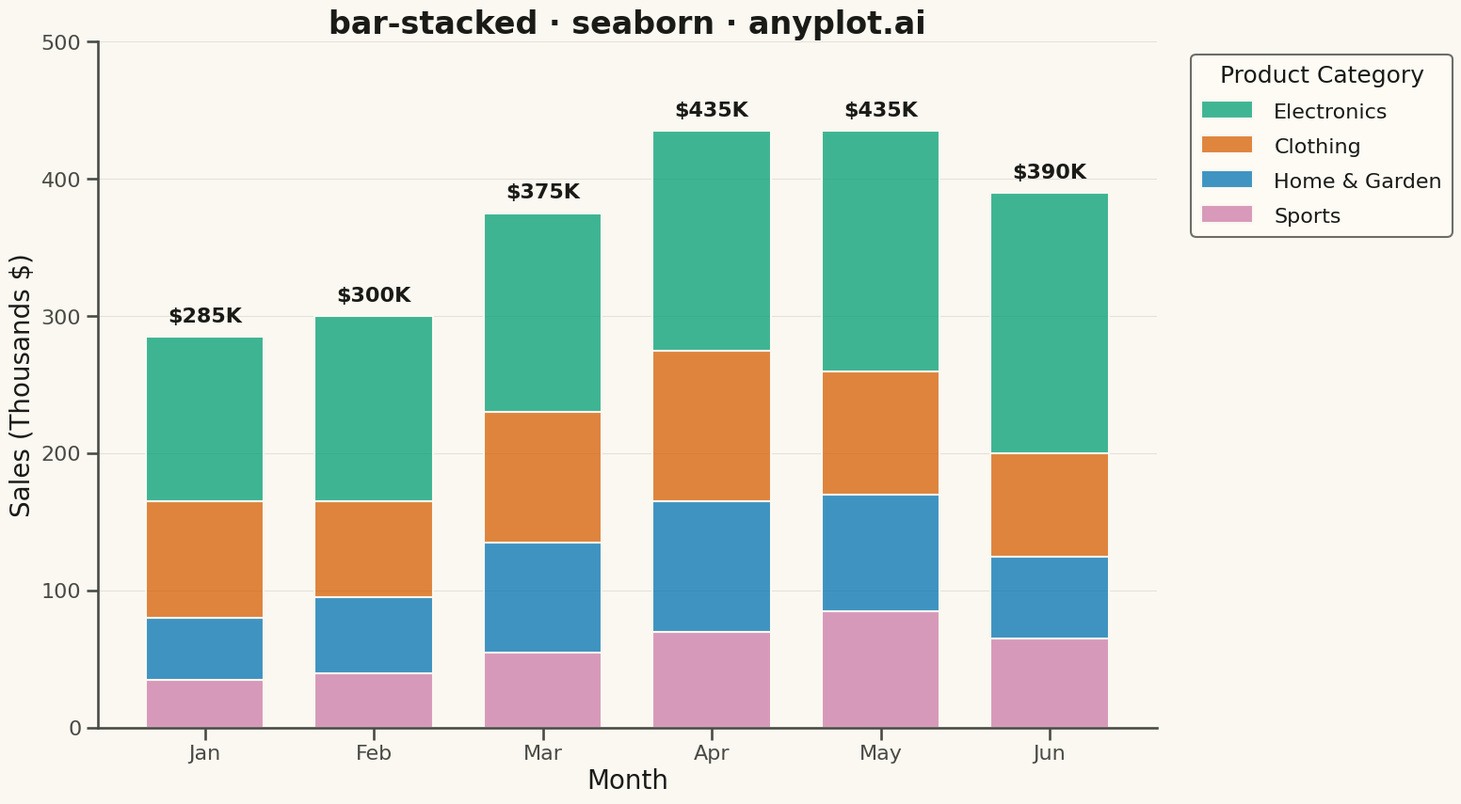

This figure's Python source:
"""anyplot.ai
bar-stacked: Stacked Bar Chart
Library: seaborn 0.13.2 | Python 3.13.11
Quality: 91 | Updated: 2025-05-09
"""

import os

import matplotlib.pyplot as plt
import numpy as np
import pandas as pd
import seaborn as sns


# Theme tokens
THEME = os.getenv("ANYPLOT_THEME", "light")
PAGE_BG = "#FAF8F1" if THEME == "light" else "#1A1A17"
ELEVATED_BG = "#FFFDF6" if THEME == "light" else "#242420"
INK = "#1A1A17" if THEME == "light" else "#F0EFE8"
INK_SOFT = "#4A4A44" if THEME == "light" else "#B8B7B0"

# Okabe-Ito palette (first series always #009E73)
OKABE_ITO = ["#009E73", "#D55E00", "#0072B2", "#CC79A7"]

# Data - Monthly sales by product category
np.random.seed(42)
categories = ["Jan", "Feb", "Mar", "Apr", "May", "Jun"]
products = ["Electronics", "Clothing", "Home & Garden", "Sports"]

data = {
    "Month": categories * len(products),
    "Product": [p for p in products for _ in categories],
    "Sales": [
        # Electronics - highest, growing trend
        120,
        135,
        145,
        160,
        175,
        190,
        # Clothing - seasonal variation
        85,
        70,
        95,
        110,
        90,
        75,
        # Home & Garden - spring/summer peak
        45,
        55,
        80,
        95,
        85,
        60,
        # Sports - summer peak
        35,
        40,
        55,
        70,
        85,
        65,
    ],
}

df = pd.DataFrame(data)

# Preserve category order
df["Month"] = pd.Categorical(df["Month"], categories=categories, ordered=True)
# Order products by total sales (largest at bottom of stack)
product_totals = df.groupby("Product")["Sales"].sum().sort_values(ascending=False)
ordered_products = product_totals.index.tolist()
df["Product"] = pd.Categorical(df["Product"], categories=ordered_products, ordered=True)

# Set theme and styling
sns.set_theme(
    style="ticks",
    rc={
        "figure.facecolor": PAGE_BG,
        "axes.facecolor": PAGE_BG,
        "axes.edgecolor": INK_SOFT,
        "axes.labelcolor": INK,
        "text.color": INK,
        "xtick.color": INK_SOFT,
        "ytick.color": INK_SOFT,
        "grid.color": INK,
        "grid.alpha": 0.10,
        "legend.facecolor": ELEVATED_BG,
        "legend.edgecolor": INK_SOFT,
    },
)
sns.set_context("talk", font_scale=1.2)

fig, ax = plt.subplots(figsize=(16, 9), facecolor=PAGE_BG)

# Create color map for products
product_colors = {p: OKABE_ITO[i] for i, p in enumerate(ordered_products)}
colors = [product_colors[p] for p in ordered_products]

# Plot stacked bar chart using histplot
sns.histplot(
    data=df,
    x="Month",
    weights="Sales",
    hue="Product",
    multiple="stack",
    palette=colors,
    shrink=0.7,
    edgecolor=PAGE_BG,
    linewidth=1.5,
    ax=ax,
)

# Calculate totals for labels on top of stacks
totals = df.groupby("Month", observed=True)["Sales"].sum()
for i, (_month, total) in enumerate(totals.items()):
    ax.text(i, total + 8, f"${int(total)}K", ha="center", va="bottom", fontsize=16, fontweight="bold", color=INK)

# Styling
ax.set_xlabel("Month", fontsize=20, color=INK)
ax.set_ylabel("Sales (Thousands $)", fontsize=20, color=INK)
ax.set_title("bar-stacked · seaborn · anyplot.ai", fontsize=24, fontweight="bold", color=INK)
ax.tick_params(axis="both", labelsize=16, colors=INK_SOFT)

# Legend
legend = ax.get_legend()
legend.set_title("Product Category")
legend.get_title().set_fontsize(18)
legend.get_title().set_color(INK)
for text in legend.get_texts():
    text.set_fontsize(16)
    text.set_color(INK)
legend.set_bbox_to_anchor((1.02, 1))
legend.set_loc("upper left")
legend.get_frame().set_facecolor(ELEVATED_BG)
legend.get_frame().set_edgecolor(INK_SOFT)

# Grid styling
ax.yaxis.grid(True, alpha=0.10, linewidth=0.8)
ax.xaxis.grid(False)
ax.set_axisbelow(True)

# Spine styling
for spine in ["top", "right"]:
    ax.spines[spine].set_visible(False)
for spine in ["left", "bottom"]:
    ax.spines[spine].set_color(INK_SOFT)

# Adjust y-axis to accommodate total labels
ax.set_ylim(0, totals.max() * 1.15)

plt.tight_layout()
plt.savefig(f"plot-{THEME}.png", dpi=300, bbox_inches="tight", facecolor=PAGE_BG)
